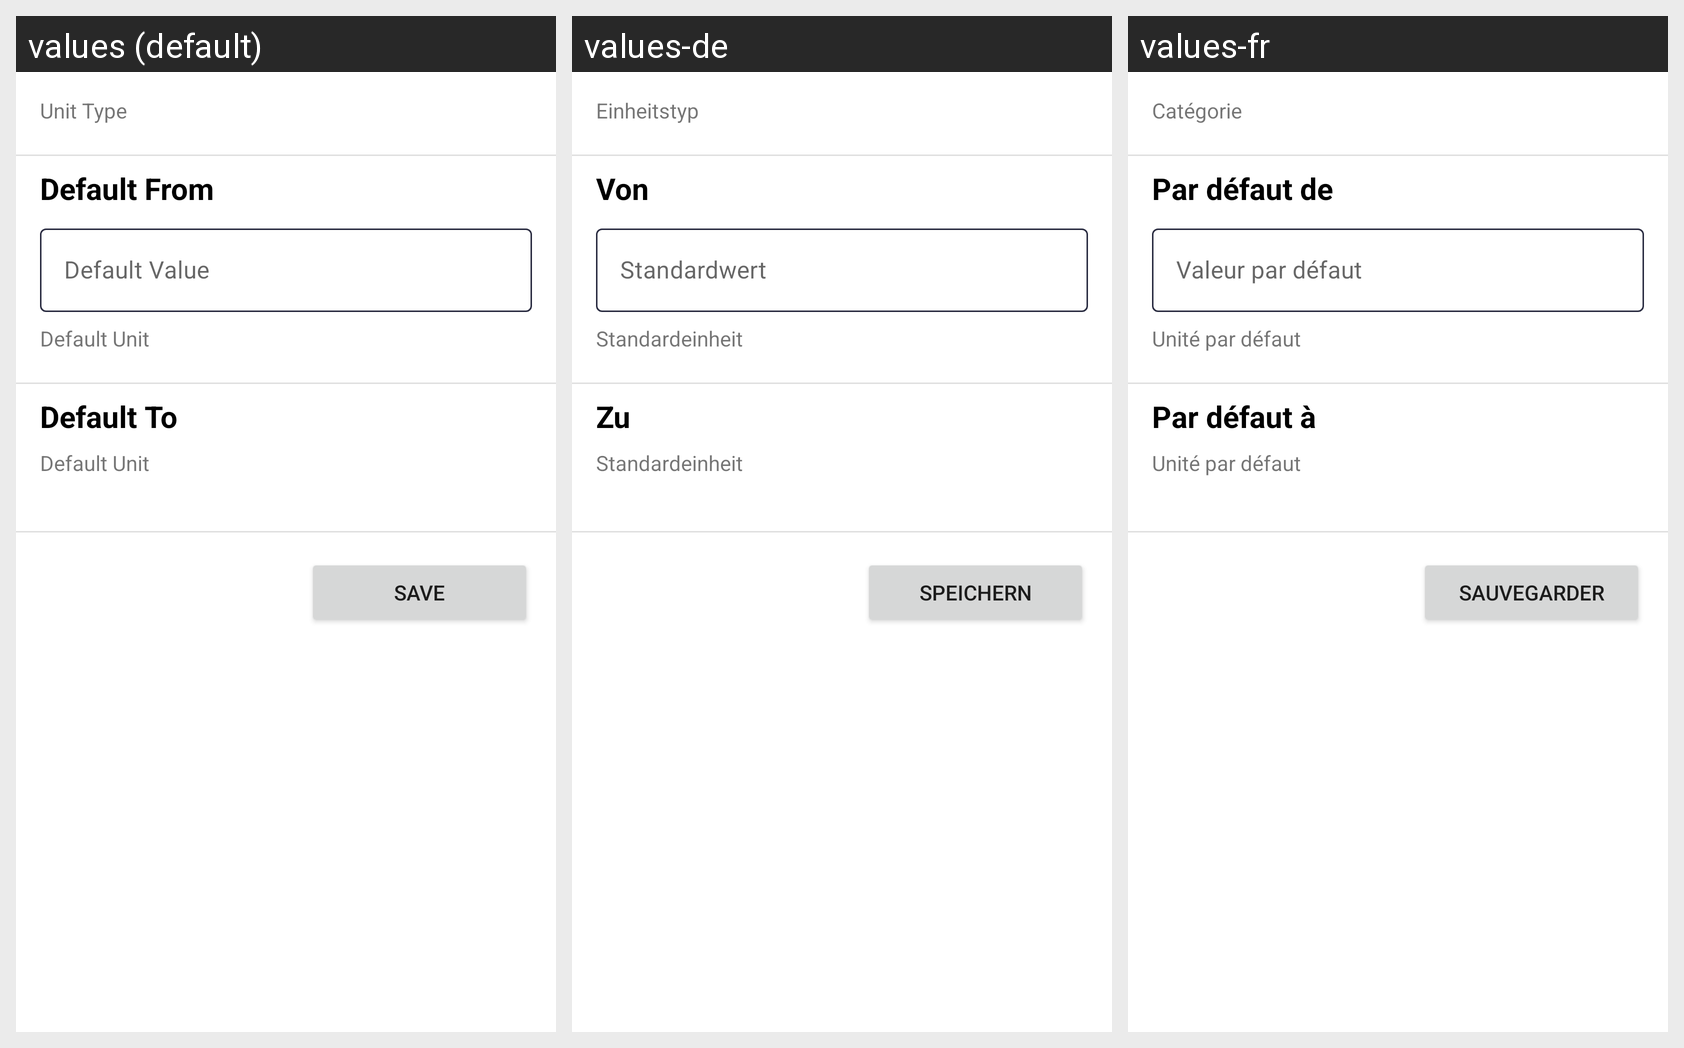

The Android screen above is rendered under several locales of the same app. Produce the string resources it draws, with the default and per-locale values.
Android screen res/layout/fragment_quick_convert_editor.xml rendered under 3 locales, left to right: values (default), values-de, values-fr. Device: Nexus 5 (rendered at 1080×1920; each locale shown at half size, 540×960, under a caption strip naming it); theme Theme.Convertee.
Strings drawn on this screen, with the default value and each locale's value (text and hints the layout hard-codes, and strings that could not be matched under every locale, appear in the picture but are not listed):

quickconvert_editor_label_unittype
  values: Unit Type
  values-de: Einheitstyp
  values-fr: Catégorie

quickconvert_editor_header_from
  values: Default From
  values-de: Von
  values-fr: Par défaut de

quickconvert_editor_default_value
  values: Default Value
  values-de: Standardwert
  values-fr: Valeur par défaut 

quickconvert_editor_default_unit
  values: Default Unit
  values-de: Standardeinheit
  values-fr: Unité par défaut

quickconvert_editor_header_to
  values: Default To
  values-de: Zu
  values-fr: Par défaut à

quickconvert_editor_button_save
  values: Save
  values-de: Speichern
  values-fr: Sauvegarder
